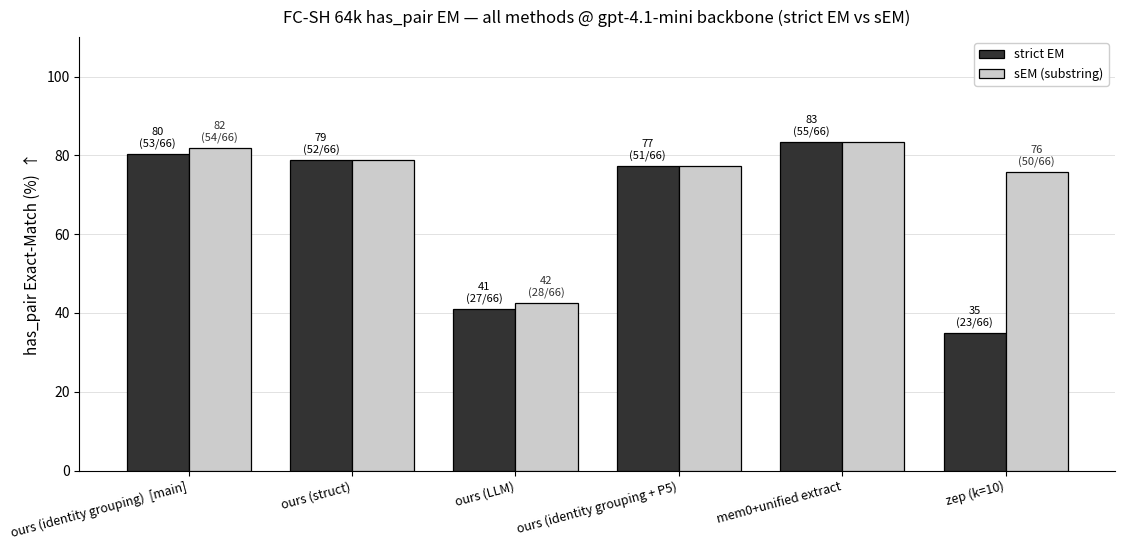

Write Python code to recreate this figure. (Note: this script raises an exception after producing the figure.)
#!/usr/bin/env python3
"""F_all_gpt41mini_64k — all methods at gpt-4.1-mini × 64k (backbone extension).

Both strict EM and sEM (substring EM) shown for Zep to disclose verbose-format
artifact per style_rules §10.3b.

Data source: style_rules §10.3b, verified from per-qid response via MAB
default_post_process.
"""
import matplotlib.pyplot as plt
from matplotlib.patches import Patch
import numpy as np
import os

# has_pair (N=66 at 64k)
METHODS = [
    # (label, strict_EM_hits, sEM_hits, color)
    # mixed figure (ours variants + baselines) → keep "ours (...)" to separate
    # our family from mem0/zep; drop the shared "+ argmax" (stated in caption).
    ("ours (identity grouping)  [main]",   53, 54, "#222222"),
    ("ours (struct)",                       52, 52, "#666666"),
    ("ours (LLM)",                          27, 28, "#AAAAAA"),
    ("ours (identity grouping + P5)",       51, 51, "#DDDDDD"),
    ("mem0+unified extract",                55, 55, "#999999"),
    ("zep (k=10)",                          23, 50, "#BBBBBB"),
]
N = 66

x = np.arange(len(METHODS))
w = 0.38

fig, ax = plt.subplots(figsize=(11.5, 5.6))

# strict EM bars
strict_pcts = [100 * m[1] / N for m in METHODS]
strict_bars = ax.bar(x - w/2, strict_pcts, w, label="strict EM", facecolor="#333333", edgecolor="black", linewidth=0.9, zorder=3)
for xb, pct, h in zip(x - w/2, strict_pcts, [m[1] for m in METHODS]):
    ax.annotate(f"{round(pct)}\n({h}/{N})", (xb, pct), textcoords="offset points", xytext=(0, 3),
                ha="center", va="bottom", fontsize=8)

# sEM bars (only differ for Zep visibly; show for all)
sem_pcts = [100 * m[2] / N for m in METHODS]
sem_bars = ax.bar(x + w/2, sem_pcts, w, label="sEM (substring)", facecolor="#CCCCCC", edgecolor="black", linewidth=0.9, zorder=3)
for xb, pct, h, m in zip(x + w/2, sem_pcts, [m[2] for m in METHODS], METHODS):
    # only annotate if sEM > strict (i.e., verbose format artifact)
    if m[2] > m[1]:
        ax.annotate(f"{round(pct)}\n({h}/{N})", (xb, pct), textcoords="offset points", xytext=(0, 3),
                    ha="center", va="bottom", fontsize=8, color="#333333")

ax.set_ylim(0, 110)
ax.set_yticks(range(0, 101, 20))
ax.set_xticks(x)
ax.set_xticklabels([m[0] for m in METHODS], rotation=15, ha="right", fontsize=9)
ax.set_ylabel("has_pair Exact-Match (%)  ↑", fontsize=11)
ax.set_title("FC-SH 64k has_pair EM — all methods @ gpt-4.1-mini backbone (strict EM vs sEM)", fontsize=12, pad=10)
ax.yaxis.grid(True, color="#DDDDDD", linewidth=0.6, zorder=0)
ax.set_axisbelow(True)
for s in ("top", "right"):
    ax.spines[s].set_visible(False)
ax.legend(loc="upper right", fontsize=9, frameon=True, framealpha=0.95)

fig.tight_layout()
HERE = os.path.dirname(os.path.abspath(__file__))
BASE = os.path.dirname(HERE)
for d in [os.path.join(BASE, "figures_current"), os.path.join(BASE, "paper_current", "figures")]:
    os.makedirs(d, exist_ok=True)
    for ext in ("png", "pdf"):
        p = os.path.join(d, f"F_all_gpt41mini_64k.{ext}")
        fig.savefig(p, dpi=200, bbox_inches="tight")
        print("wrote", p)
